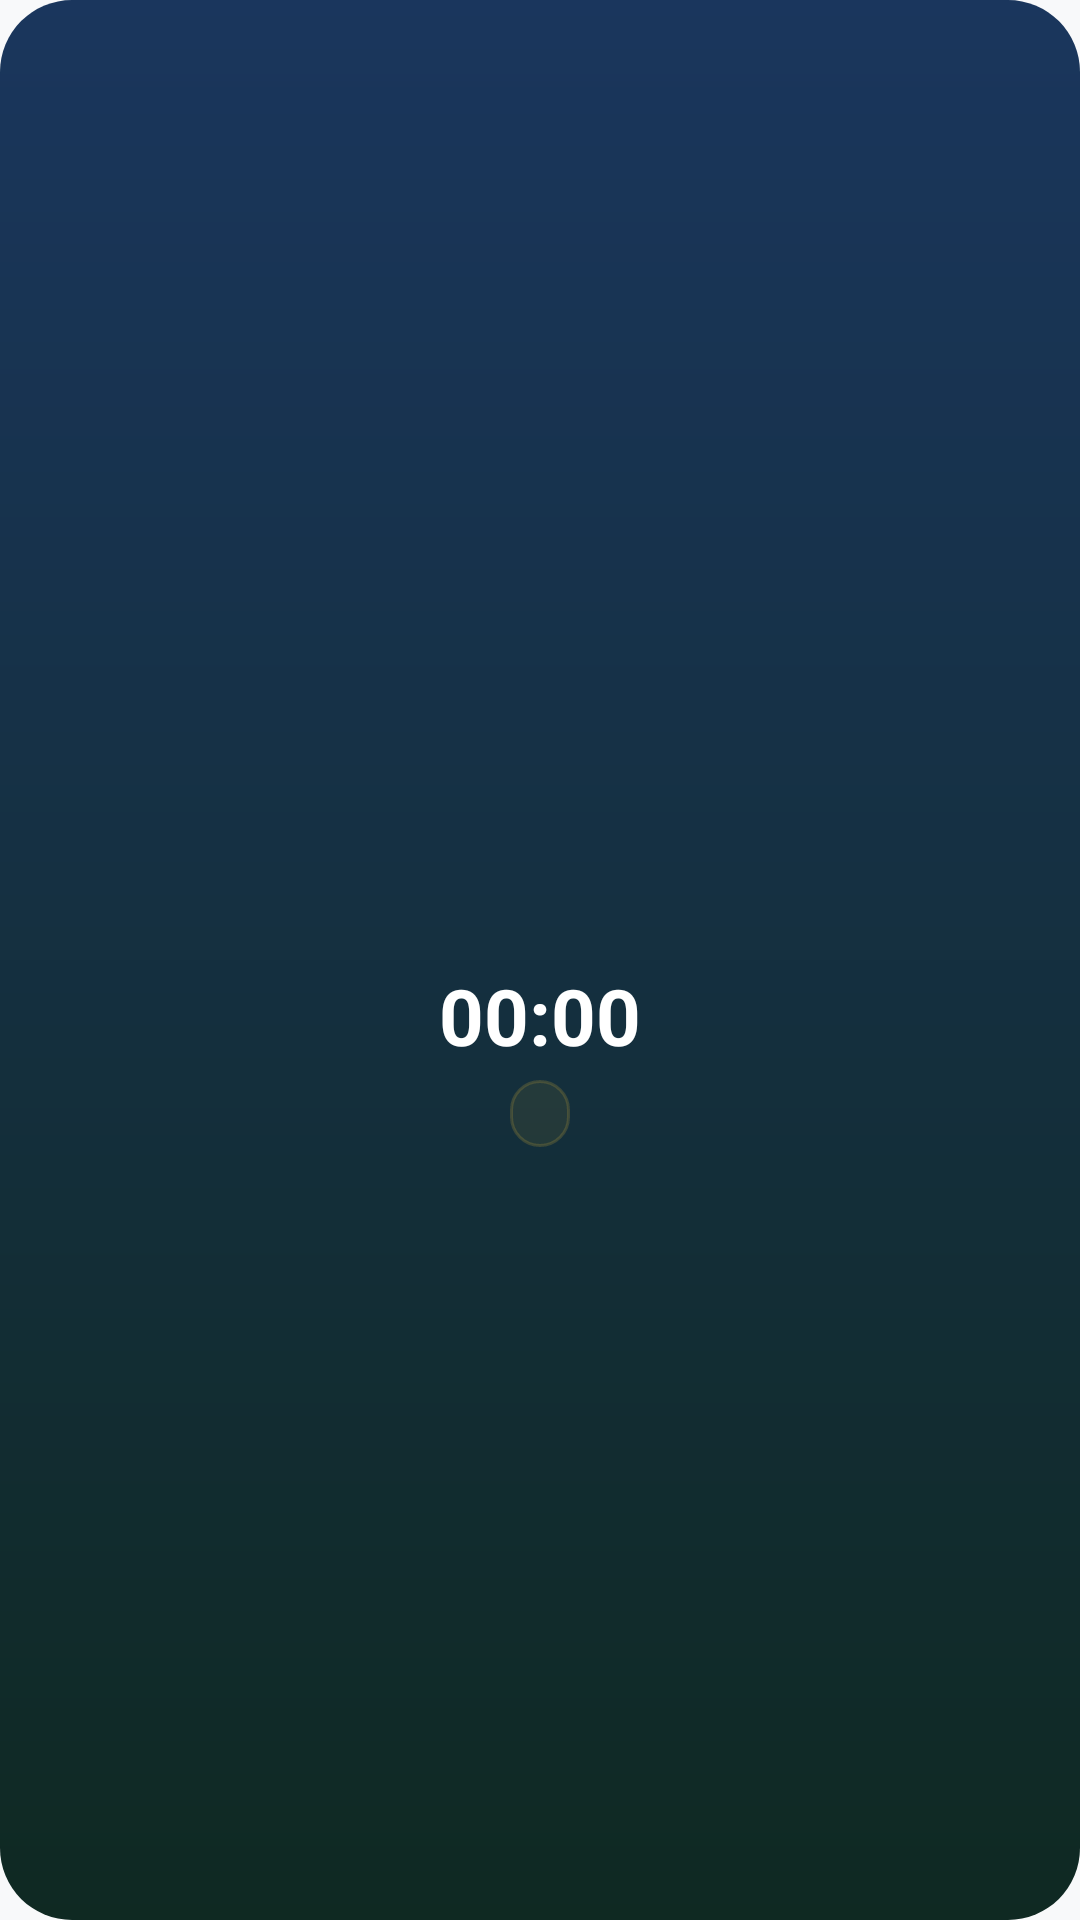

Reconstruct the res/layout file that produces this screen, plus the resources it refers to.
<!-- AndroidManifest.xml: application theme Theme.Hilalim -->
<!-- res/layout/widget_countdown_square.xml -->
<?xml version="1.0" encoding="utf-8"?>
<LinearLayout xmlns:android="http://schemas.android.com/apk/res/android"
    xmlns:tools="http://schemas.android.com/tools"
    android:id="@+id/widget_square_root"
    android:layout_width="match_parent"
    android:layout_height="match_parent"
    android:background="@drawable/bg_dark_gradient_card"
    android:gravity="center"
    android:orientation="vertical"
    android:padding="12dp">

    
    <TextView
        android:id="@+id/widget_square_location"
        android:layout_width="wrap_content"
        android:layout_height="wrap_content"
        android:ellipsize="end"
        android:maxLines="1"
        android:textColor="#B0BEC5"
        android:textSize="11sp"
        tools:text="İstanbul, Fatih" />

    <TextView
        android:id="@+id/widget_square_hijri"
        android:layout_width="wrap_content"
        android:layout_height="wrap_content"
        android:layout_marginTop="1dp"
        android:textColor="#90A4AE"
        android:textSize="10sp"
        tools:text="16 Cemaziyelevvel 1448" />

    
    <TextView
        android:id="@+id/widget_square_prayer_name"
        android:layout_width="wrap_content"
        android:layout_height="wrap_content"
        android:layout_marginTop="8dp"
        android:textColor="@color/gold"
        android:textSize="18sp"
        android:textStyle="bold"
        tools:text="İkindi" />

    
    <Chronometer
        android:id="@+id/widget_square_countdown"
        android:layout_width="wrap_content"
        android:layout_height="wrap_content"
        android:layout_marginTop="2dp"
        android:format="%s"
        android:textColor="@color/white"
        android:textSize="26sp"
        android:textStyle="bold" />

    
    <TextView
        android:id="@+id/widget_square_target_time"
        android:layout_width="wrap_content"
        android:layout_height="wrap_content"
        android:layout_marginTop="4dp"
        android:background="@drawable/bg_countdown_pill"
        android:paddingHorizontal="10dp"
        android:paddingVertical="3dp"
        android:textColor="@color/gold"
        android:textSize="12sp"
        android:textStyle="bold"
        tools:text="15:42" />

</LinearLayout>
<!-- resources referenced by this layout -->
<resources>
  <color name="gold">#D4AF37</color>
  <color name="white">#FFFFFFFF</color>
  <!-- drawable bg_countdown_pill (drawable) -->
  <?xml version="1.0" encoding="utf-8"?>
  <shape xmlns:android="http://schemas.android.com/apk/res/android"
      android:shape="rectangle">
      <solid android:color="@color/selected_lang_bg" />
      <corners android:radius="14dp" />
      <stroke
          android:width="1dp"
          android:color="@color/card_stroke" />
  </shape>
  <!-- drawable bg_dark_gradient_card (drawable) -->
  <?xml version="1.0" encoding="utf-8"?>
  <shape xmlns:android="http://schemas.android.com/apk/res/android">
      
      <gradient
          android:startColor="#1A365D"
          android:endColor="#0F2922"
          android:angle="270" />
      <corners android:radius="24dp" />
  </shape>
  <style name="Theme.Hilalim" parent="Base.Theme.Hilalim" />
  <color name="selected_lang_bg">#15D4AF37</color>
  <color name="card_stroke">#33D4AF37</color>
  <color name="md_theme_light_primary">#735C00</color>
  <color name="md_theme_light_onPrimary">#FFFFFF</color>
  <color name="md_theme_light_primaryContainer">#D4AF37</color>
  <color name="md_theme_light_onPrimaryContainer">#554300</color>
  <color name="md_theme_light_secondary">#5E5F5C</color>
  <color name="md_theme_light_onSecondary">#FFFFFF</color>
  <color name="md_theme_light_secondaryContainer">#E0E0DC</color>
  <color name="md_theme_light_onSecondaryContainer">#626360</color>
  <color name="md_theme_light_tertiary">#5F5F56</color>
  <color name="md_theme_light_onTertiary">#FFFFFF</color>
  <color name="md_theme_light_tertiaryContainer">#B4B3A8</color>
  <color name="md_theme_light_onTertiaryContainer">#45453D</color>
  <color name="md_theme_light_background">#F8F9FA</color>
  <color name="md_theme_light_surface">#F8F9FA</color>
  <color name="md_theme_light_onSurface">#191C1D</color>
  <color name="md_theme_light_surfaceVariant">#E1E3E4</color>
  <color name="md_theme_light_onSurfaceVariant">#4D4635</color>
  <color name="md_theme_light_outline">#7F7663</color>
  <color name="md_theme_light_inverseSurface">#2E3132</color>
  <color name="md_theme_light_inverseOnSurface">#EFF1F2</color>
  <color name="md_theme_light_error">#BA1A1A</color>
  <color name="md_theme_light_onError">#FFFFFF</color>
  <color name="md_theme_light_errorContainer">#FFDAD6</color>
  <color name="md_theme_light_onErrorContainer">#93000A</color>
</resources>
